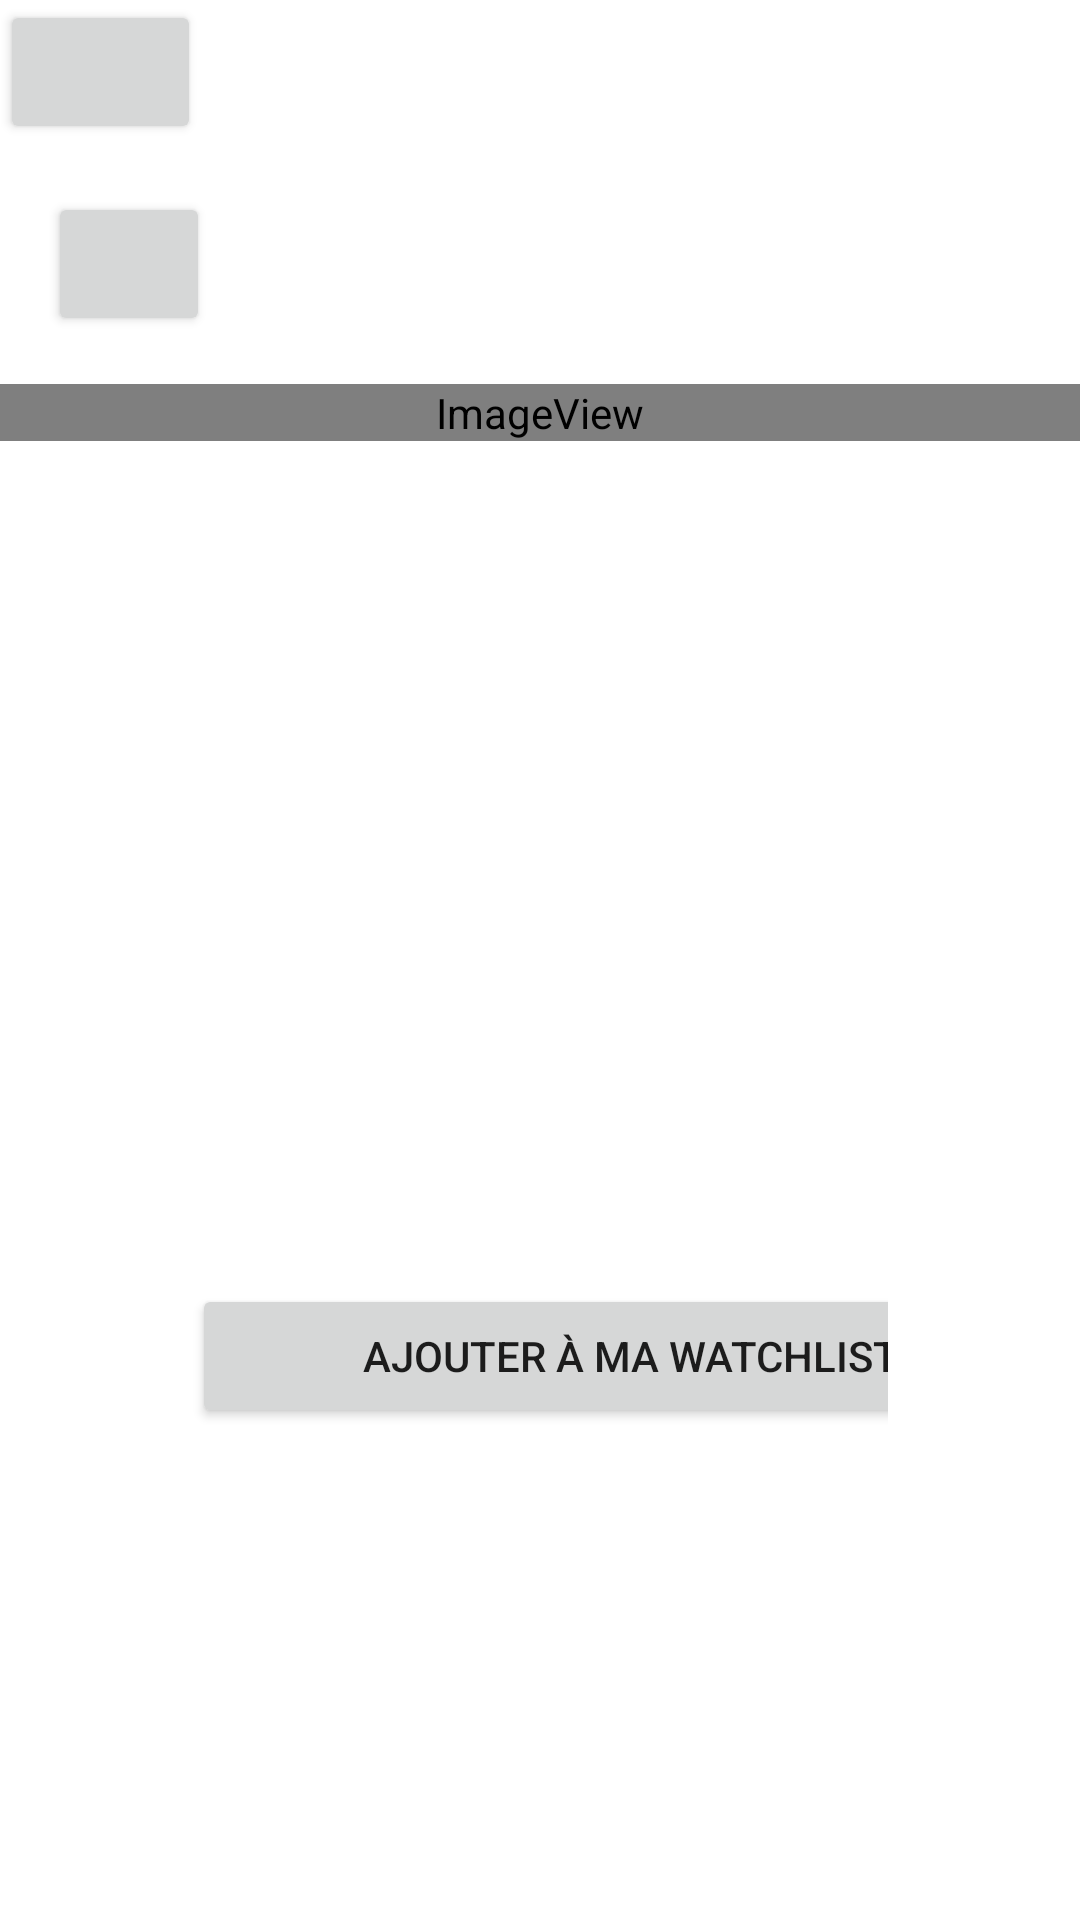

Reconstruct the res/layout file that produces this screen, plus the resources it refers to.
<!-- AndroidManifest.xml: application theme Theme.Tmdb_project -->
<!-- res/layout/fragment_trendings_movie_details.xml -->
<?xml version="1.0" encoding="utf-8"?>
<androidx.constraintlayout.widget.ConstraintLayout xmlns:android="http://schemas.android.com/apk/res/android"
    xmlns:app="http://schemas.android.com/apk/res-auto"
    xmlns:tools="http://schemas.android.com/tools"
    android:layout_width="match_parent"
    android:layout_height="match_parent"
    tools:context=".ui.movie.TrendingMovieDetailsFragment"
    android:background="#FFFFFF">

    <ScrollView
        android:id="@+id/scrollView"
        android:layout_width="match_parent"
        android:layout_height="match_parent">

        <LinearLayout
            android:layout_width="match_parent"
            android:layout_height="wrap_content"
            android:orientation="vertical">

            <Button
                android:id="@+id/share_button"
                android:layout_width="67dp"
                android:layout_height="wrap_content"
                app:icon="?attr/actionModeShareDrawable" />

            <Button
                android:id="@+id/button_back_trending"
                android:layout_width="54dp"
                android:layout_height="wrap_content"
                android:layout_marginStart="16dp"
                android:layout_marginTop="16dp"
                app:icon="@drawable/ic_baseline_keyboard_backspace_24"
                tools:text=" " />

            <ImageView
                android:id="@+id/ImageView_poster"
                android:layout_width="fill_parent"
                android:layout_height="fill_parent"
                android:scaleType="fitXY"
                android:adjustViewBounds="true"
                android:layout_marginTop="16dp"
                app:layout_constraintBottom_toTopOf="@+id/textView_title"
                app:layout_constraintEnd_toEndOf="parent"
                app:layout_constraintStart_toStartOf="parent"
                app:layout_constraintTop_toTopOf="parent"
                app:srcCompat="@android:drawable/sym_def_app_icon"
                tools:srcCompat="@tools:sample/avatars" />

            <TextView
                android:id="@+id/textView_title"
                android:layout_width="match_parent"
                android:layout_height="wrap_content"
                android:textAlignment="center"
                android:textStyle="bold"
                android:layout_marginTop="32dp"
                android:layout_marginLeft="64dp"
                android:layout_marginRight="64dp"
                app:layout_constraintTop_toBottomOf="@+id/ImageView_poster"
                app:layout_constraintBottom_toTopOf="@+id/linear_layout_date_score"
                app:layout_constraintEnd_toEndOf="parent"
                app:layout_constraintStart_toStartOf="parent" />


            <LinearLayout
                android:id="@+id/linear_layout_date_score"
                android:layout_width="wrap_content"
                android:layout_height="wrap_content"
                android:orientation="horizontal"
                android:layout_marginTop="64dp"
                android:layout_marginLeft="64dp"
                android:layout_marginRight="64dp"
                app:layout_constraintBottom_toTopOf="@+id/textView_overview"
                app:layout_constraintEnd_toEndOf="parent"
                app:layout_constraintStart_toStartOf="parent"
                app:layout_constraintTop_toBottomOf="@+id/textView_title">

                <TextView
                    android:id="@+id/textView_date"
                    android:layout_width="match_parent"
                    android:layout_height="wrap_content"
                    android:layout_marginEnd="16dp"
                    android:textAlignment="center"
                    android:layout_gravity="center"
                    android:textStyle="bold"
                    app:layout_constraintBottom_toBottomOf="parent"
                    app:layout_constraintEnd_toStartOf="@+id/textView_score"
                    app:layout_constraintStart_toStartOf="parent"
                    app:layout_constraintTop_toTopOf="parent" />

                <TextView
                    android:id="@+id/textView_score"
                    android:layout_width="match_parent"
                    android:layout_height="wrap_content"
                    android:textAlignment="center"
                    android:layout_gravity="center"
                    android:textStyle="bold"
                    android:layout_marginStart="16dp"
                    app:layout_constraintBottom_toBottomOf="parent"
                    app:layout_constraintEnd_toEndOf="parent"
                    app:layout_constraintStart_toEndOf="@+id/textView_date"
                    app:layout_constraintTop_toTopOf="parent" />
            </LinearLayout>

            <TextView
                android:id="@+id/textView_overview"
                android:layout_width="match_parent"
                android:layout_height="wrap_content"
                android:justificationMode="inter_word"
                android:textAlignment="center"
                android:textStyle="bold"
                android:layout_marginTop="64dp"
                android:layout_marginLeft="64dp"
                android:layout_marginRight="64dp"
                app:layout_constraintTop_toBottomOf="@+id/linear_layout_date_score"
                app:layout_constraintBottom_toTopOf="@+id/linear_layout_buttons"
                app:layout_constraintEnd_toEndOf="parent"
                app:layout_constraintStart_toStartOf="parent" />

            <LinearLayout
                android:id="@+id/linear_layout_buttons"
                android:layout_width="wrap_content"
                android:layout_height="wrap_content"
                android:orientation="horizontal"
                android:layout_marginTop="64dp"
                android:layout_marginLeft="64dp"
                android:layout_marginRight="64dp"
                android:layout_marginBottom="64dp"
                app:layout_constraintTop_toBottomOf="@+id/textView_overview"
                app:layout_constraintBottom_toBottomOf="parent"
                app:layout_constraintEnd_toEndOf="parent"
                app:layout_constraintStart_toStartOf="parent" >

                <Button
                    android:id="@+id/button_add_watchlist"
                    android:layout_width="293dp"
                    android:layout_height="wrap_content"
                    android:layout_gravity="center"
                    android:layout_marginEnd="8dp"
                    android:text="@string/add_watchlist_button"
                    android:textAlignment="center"
                    app:layout_constraintBottom_toBottomOf="parent"
                    app:layout_constraintEnd_toStartOf="@+id/button_delete_watchlist"
                    app:layout_constraintStart_toStartOf="parent"
                    app:layout_constraintTop_toTopOf="parent" />

            </LinearLayout>

        </LinearLayout>
    </ScrollView>
</androidx.constraintlayout.widget.ConstraintLayout>
<!-- resources referenced by this layout -->
<resources>
  <string name="add_watchlist_button">Ajouter à ma Watchlist</string>
  <style name="Theme.Tmdb_project" parent="Theme.MaterialComponents.DayNight.DarkActionBar">
          
          <item name="colorPrimary">@color/blue1</item>
          <item name="colorPrimaryVariant">@color/blue2</item>
          <item name="colorOnPrimary">@color/white</item>
          
          <item name="colorSecondary">@color/teal_200</item>
          <item name="colorSecondaryVariant">@color/teal_700</item>
          <item name="colorOnSecondary">@color/black</item>
          
          <item name="android:statusBarColor" tools:targetApi="l">?attr/colorPrimaryVariant</item>
          
      </style>
  <color name="blue1">#0D0F45</color>
  <color name="blue2">#252657</color>
  <color name="white">#FFFFFFFF</color>
  <color name="teal_200">#FF03DAC5</color>
  <color name="teal_700">#FF018786</color>
  <color name="black">#FF000000</color>
</resources>
